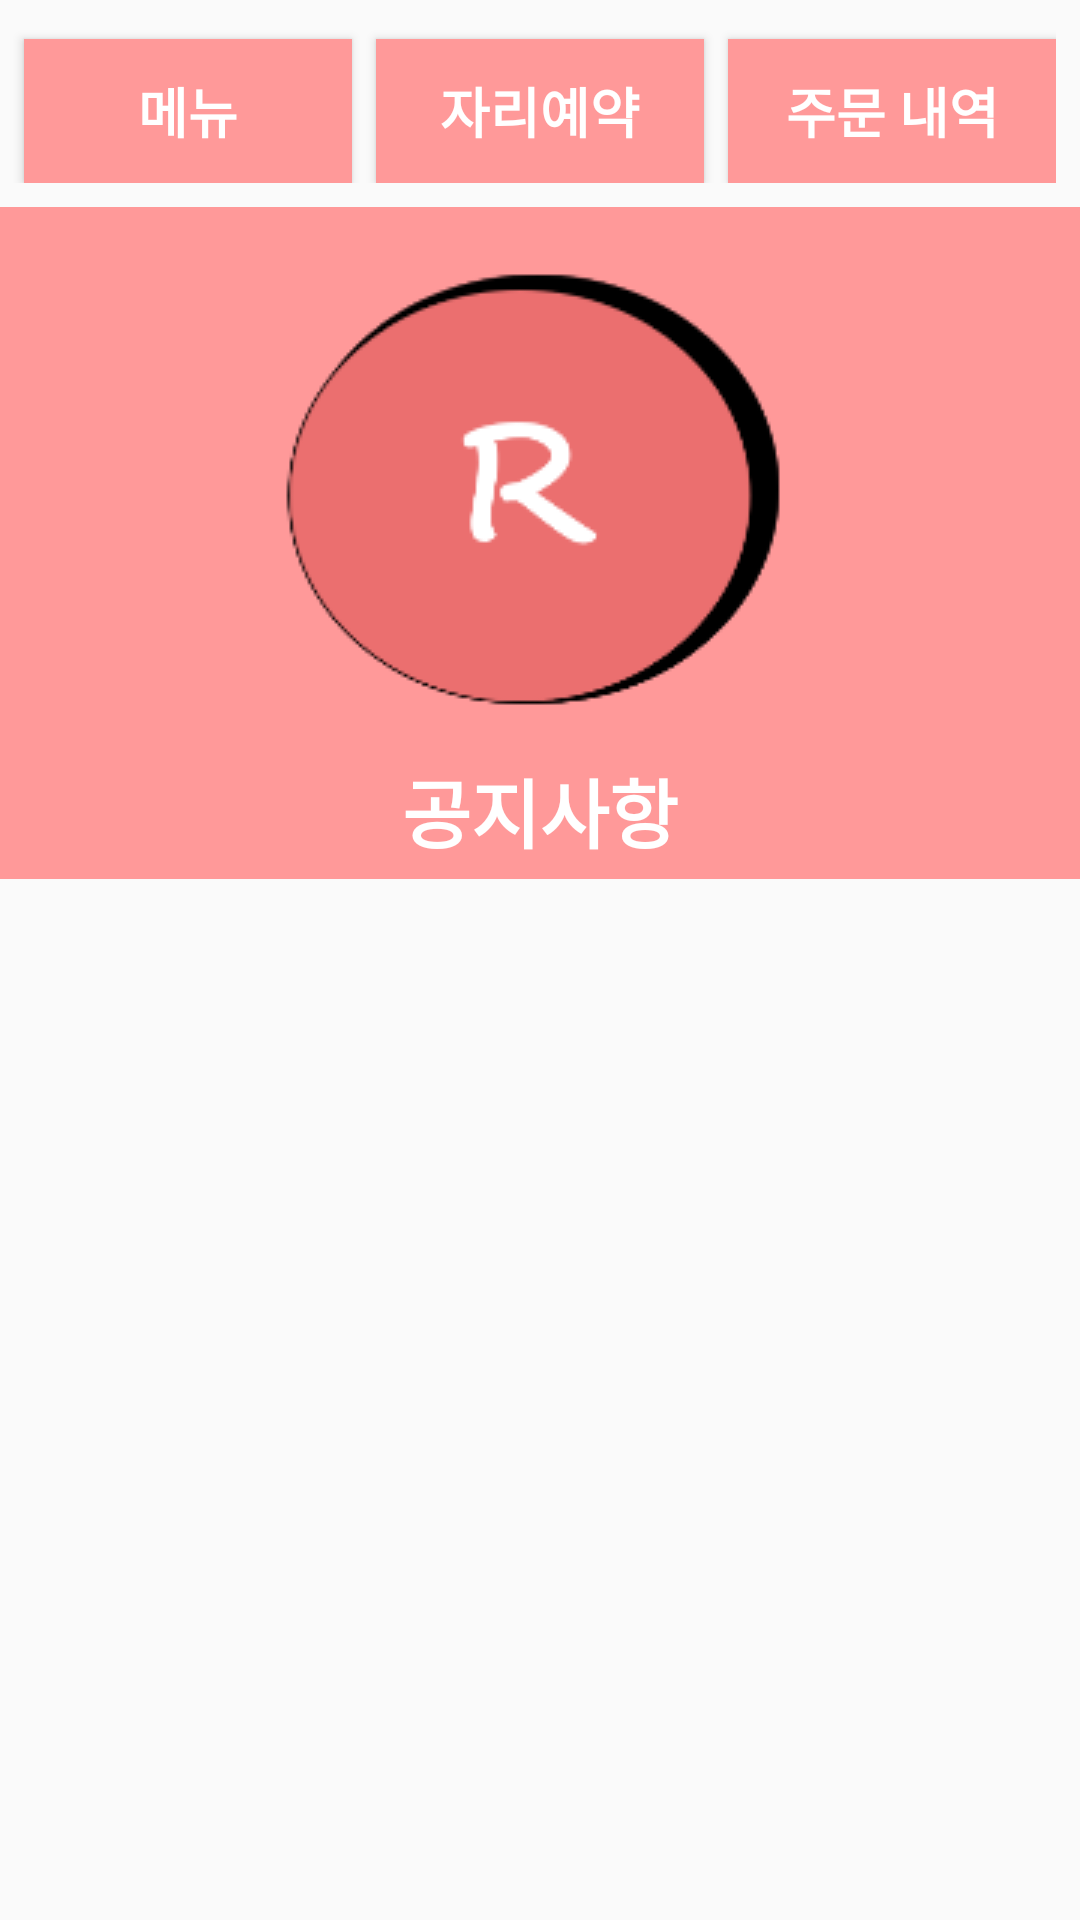

Write the Android layout XML for this screen, with the resource values it uses.
<!-- AndroidManifest.xml: application theme AppTheme.NoActionBar -->
<!-- res/layout/activity_main.xml -->
<?xml version="1.0" encoding="utf-8"?>
<LinearLayout xmlns:android="http://schemas.android.com/apk/res/android"
    xmlns:app="http://schemas.android.com/apk/res-auto"
    xmlns:tools="http://schemas.android.com/tools"
    android:layout_width="match_parent"
    android:layout_height="match_parent"
    android:orientation="vertical"
    tools:context=".MainActivity">

    <LinearLayout
        android:layout_width="match_parent"
        android:layout_height="wrap_content"
        android:orientation="horizontal"
        android:layout_marginTop="5dp"
        android:layout_marginRight="8dp">

        //메뉴버튼
        <Button
            android:layout_width="match_parent"
            android:layout_height="wrap_content"
            android:layout_weight="1"
            android:id="@+id/menuButton"
            android:text="메뉴"
            android:textStyle="bold"
            android:textColor="#FFFFFF"
            android:textSize="18dp"
            android:background="#ff99"
            android:layout_marginLeft="8dp"
            android:layout_marginTop="8dp"/>

        //자리예약 버튼
        <Button
            android:layout_width="match_parent"
            android:layout_height="wrap_content"
            android:layout_weight="1"
            android:id="@+id/reserveButton"
            android:text="자리예약"
            android:textStyle="bold"
            android:textColor="#FFFFFF"
            android:textSize="18dp"
            android:background="#ff99"
            android:layout_marginLeft="8dp"
            android:layout_marginTop="8dp"/>

        //주문내역 버튼
        <Button
            android:layout_width="match_parent"
            android:layout_height="wrap_content"
            android:layout_weight="1"
            android:id="@+id/statisticButton"
            android:text="주문 내역"
            android:textStyle="bold"
            android:textColor="#FFFFFF"
            android:textSize="18dp"
            android:background="#ff99"
            android:layout_marginLeft="8dp"
            android:layout_marginTop="8dp"/>

</LinearLayout>
//framelayout은 버튼 누를시 화면전환 (linear에서 relative, 즉 해당 fragment로전환)
    <FrameLayout
        android:layout_width="match_parent"
        android:layout_height="match_parent">

        <LinearLayout
            android:layout_width="match_parent"
            android:layout_height="match_parent"
            android:orientation="vertical"
            android:id="@+id/notice">

            <LinearLayout
                android:layout_width="match_parent"
                android:layout_height="224dp"
                android:layout_marginTop="8dp"
                android:background="#ff99"
                android:orientation="vertical">

                <ImageButton
                    android:layout_width="194dp"
                    android:layout_height="153dp"
                    android:layout_gravity="center"
                    android:layout_marginTop="20dp"
                    android:scaleType="center"
                    android:src="@drawable/logo3" />

                <TextView
                    android:layout_width="wrap_content"
                    android:layout_height="wrap_content"
                    android:layout_gravity="center"
                    android:layout_marginTop="10dp"
                    android:text="공지사항"
                    android:textColor="#ffffff"
                    android:textSize="25dp"
                    android:textStyle="bold" />

            </LinearLayout>

            //공지사항에 나올 ListView작성
            <ListView
                android:layout_width="match_parent"
                android:layout_height="match_parent"
                android:id="@+id/noticeListView"
                android:layout_margin="10dp"
                android:dividerHeight="10dp"
                android:divider="#ffffff">

            </ListView>

        </LinearLayout>

        //fragment로 화면전환
        <RelativeLayout
            android:layout_width="match_parent"
            android:layout_height="match_parent"
            android:id="@+id/fragment">
        </RelativeLayout>

    </FrameLayout>

    </LinearLayout>
<!-- resources referenced by this layout -->
<resources>
  <!-- drawable logo3: png bitmap (drawable, 7277 bytes) -->
  <style name="AppTheme.NoActionBar">
          <item name="windowActionBar">false</item>
          <item name="windowNoTitle">true</item>&gt;
      </style>&gt;
</resources>
